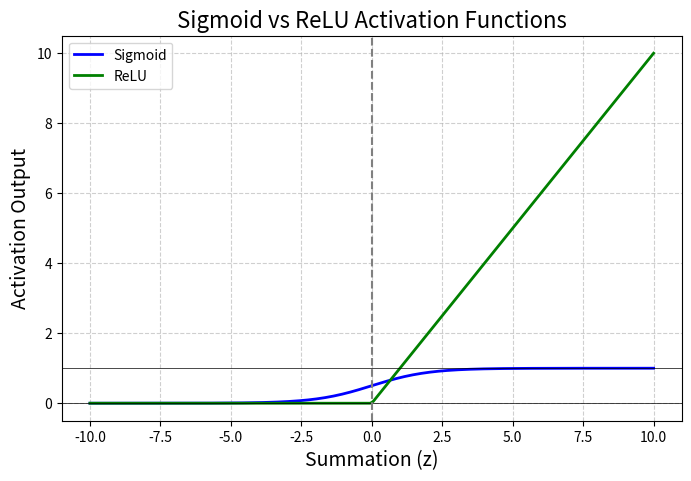

The matplotlib source for this figure:
import math
import matplotlib.pyplot as plt
import numpy as np

def sigmoid(z):
    return (1 / (1 + math.exp(-z)))

def ReLUX(z):
    return max(0, z)

def Marvellous_neuron_forward(inputs, weights, bias):
    # Display inputs and weights
    print("Input (x) : ", inputs)
    print("Weights (w) : ", weights)
    print("bias (b) : ", bias)

    # Summation
    z = sum(w * x for w, x in zip(weights, inputs)) + bias
    print("Summation (z = w.x + b) : ", z)

    # Activation function sigmoid
    y_hat = sigmoid(z)
    print("Activation function : Sigmoid")
    print("Output : (y_hat = sigmoid(z)) : ", y_hat)

    # Activation function ReLU
    y_hat = ReLUX(z)
    print("Activatio function : ReLU")
    print("Output : (y_hat = ReLU(z)) : ", y_hat)

def plot_sigmoid_ReLU():
    z_values = np.linspace(-10, 10, 200)
    sigmoid_values = (1 / (1 + np.exp(-z_values)))
    relu_values = np.maximum(0, z_values)

    plt.figure(figsize = (8, 5))
    plt.plot(z_values, sigmoid_values, label = "Sigmoid", linewidth = 2, color = "blue")
    plt.plot(z_values, relu_values, label = "ReLU", linewidth = 2, color = "green")
    plt.axhline(y = 0, color = "black", linewidth = 0.5)
    plt.axhline(y = 1, color = "black", linewidth = 0.5)
    plt.axvline(x = 0, color = "gray", linestyle = "--")
    plt.title("Sigmoid vs ReLU Activation Functions", fontsize = 16)
    plt.xlabel("Summation (z)", fontsize = 14)
    plt.ylabel("Activation Output", fontsize = 14)
    plt.grid(True, linestyle = "--", alpha = 0.6)
    plt.legend()
    plt.show()

def main():
    # Example inputs and weights
    inputs = [1.0, 2.0, 3.0]
    weights = [0.6, 0.4, -0.2]
    bias = 0.5

    print("==== Sigmoid Neuron ====")
    Marvellous_neuron_forward(inputs, weights, bias)

    plot_sigmoid_ReLU()

if __name__ == "__main__":
    main()